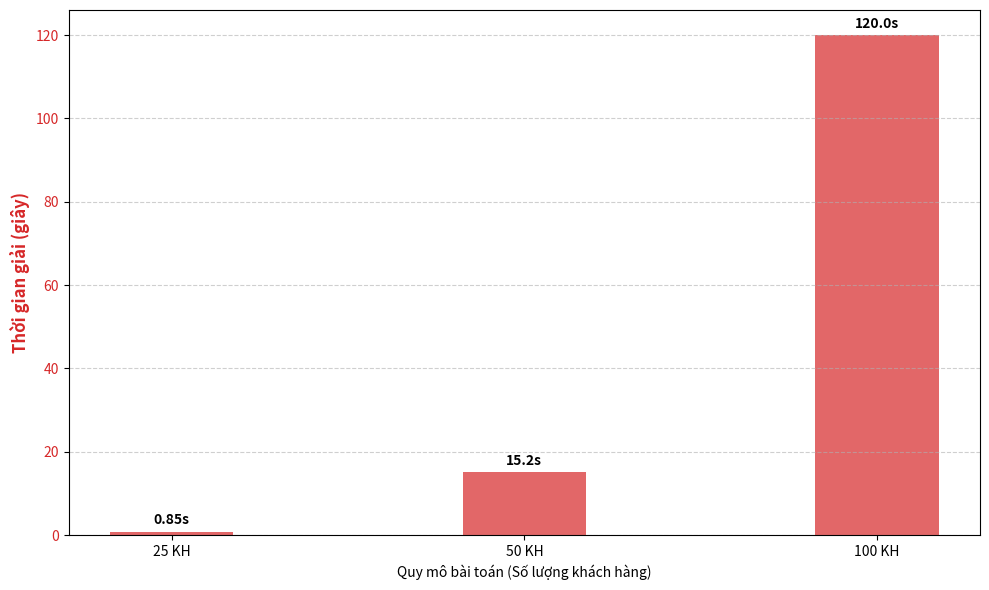
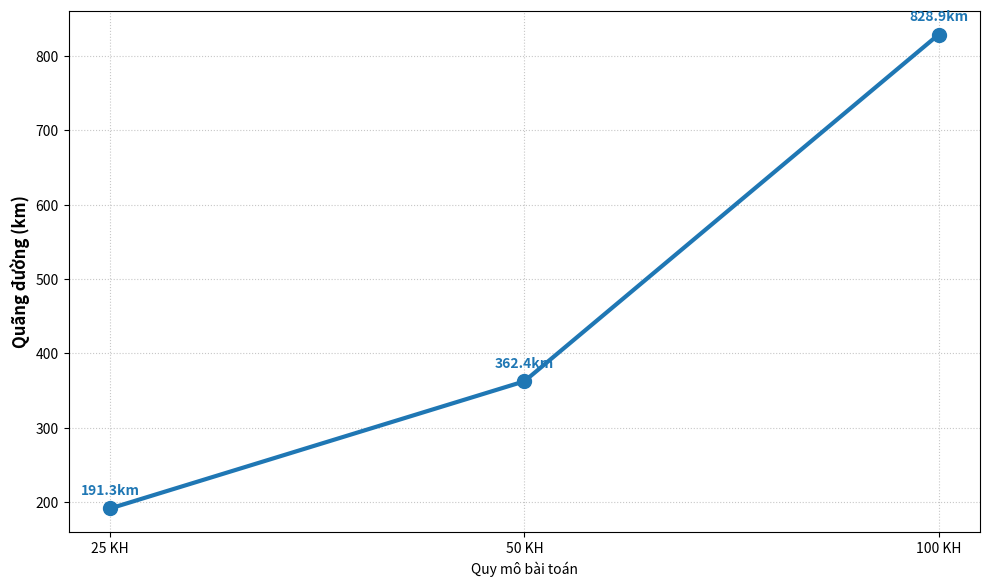

Recreate these plots in Python, in order.
import matplotlib.pyplot as plt
import numpy as np

# --- 1. DỮ LIỆU THỰC NGHIỆM CỦA BẠN ---
# Thay thế các con số dưới đây bằng kết quả thực tế từ máy của bạn
data_results = {
    'Quy mô': ['25 KH', '50 KH', '100 KH'],
    'Thời gian (s)': [0.85, 15.2, 120.0],  # Giây
    'Quãng đường (km)': [191.3, 362.4, 828.9], # km
    'Số lượng xe': [3, 5, 10]
}

def draw_performance_charts():
    labels = data_results['Quy mô']
    times = data_results['Thời gian (s)']
    distances = data_results['Quãng đường (km)']
    
    x = np.arange(len(labels))
    width = 0.35

    # --- BIỂU ĐỒ 1: THỜI GIAN GIẢI (BAR CHART) ---
    fig, ax1 = plt.subplots(figsize=(10, 6))
    
    color_time = 'tab:red'
    ax1.set_xlabel('Quy mô bài toán (Số lượng khách hàng)')
    ax1.set_ylabel('Thời gian giải (giây)', color=color_time, fontsize=12, fontweight='bold')
    bars = ax1.bar(x, times, width, color=color_time, alpha=0.7, label='Thời gian (s)')
    ax1.tick_params(axis='y', labelcolor=color_time)
    
    # Thêm số liệu trên đầu cột
    for bar in bars:
        height = bar.get_height()
        ax1.annotate(f'{height}s',
                    xy=(bar.get_x() + bar.get_width() / 2, height),
                    xytext=(0, 3), textcoords="offset points",
                    ha='center', va='bottom', fontweight='bold')

    plt.xticks(x, labels)
    plt.grid(axis='y', linestyle='--', alpha=0.6)
    
    plt.tight_layout()
    plt.savefig('route_images/chart_time_complexity.png', dpi=300)
    print("Đã lưu biểu đồ thời gian tại: route_images/chart_time_complexity.png")

    # --- BIỂU ĐỒ 2: TỔNG QUÃNG ĐƯỜNG (LINE CHART) ---
    plt.figure(figsize=(10, 6))
    plt.plot(labels, distances, marker='o', linestyle='-', color='tab:blue', linewidth=3, markersize=10)
    
    for i, txt in enumerate(distances):
        plt.annotate(f'{txt}km', (labels[i], distances[i]), xytext=(0, 10), 
                     textcoords='offset points', ha='center', fontweight='bold', color='tab:blue')
    plt.xlabel('Quy mô bài toán')
    plt.ylabel('Quãng đường (km)', fontsize=12, fontweight='bold')
    plt.grid(True, linestyle=':', alpha=0.7)
    
    plt.tight_layout()
    plt.savefig('route_images/chart_distance.png', dpi=300)
    print("Đã lưu biểu đồ quãng đường tại: route_images/chart_distance.png")
    
    plt.show()

if __name__ == "__main__":
    import os
    if not os.path.exists('route_images'): os.makedirs('route_images')
    draw_performance_charts()